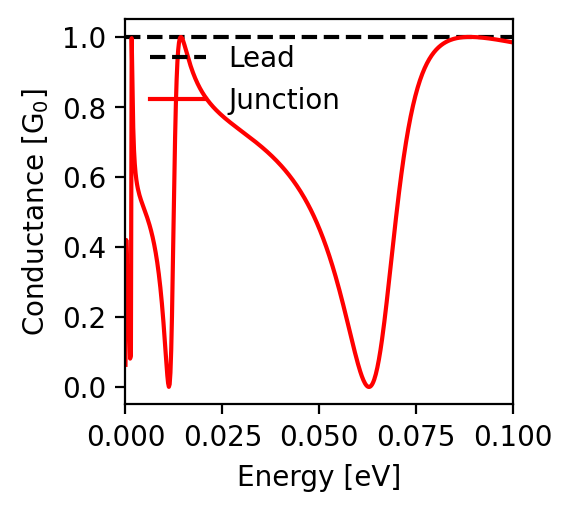

The table this chart was drawn from, first rows:
energy; conductance
-0.1; 0.984
-0.0998; 0.985
-0.0996; 0.985
-0.0994; 0.985
-0.0992; 0.986
-0.099; 0.986
-0.0988; 0.987
-0.0986; 0.987
-0.0984; 0.988
-0.0982; 0.988
-0.098; 0.988
-0.0978; 0.989
-0.0976; 0.989
-0.0974; 0.989
-0.0972; 0.99
-0.097; 0.99
-0.0968; 0.991
-0.0966; 0.991
-0.0964; 0.991
-0.0962; 0.992
-0.096; 0.992
-0.0958; 0.992
-0.0956; 0.993
-0.0954; 0.993
-0.0952; 0.993
-0.095; 0.994
-0.0948; 0.994
-0.0946; 0.994
-0.0944; 0.995
-0.0942; 0.995
-0.094; 0.995
-0.0938; 0.996
-0.0936; 0.996
-0.0934; 0.996
-0.0932; 0.997
-0.093; 0.997
-0.0928; 0.997
-0.0926; 0.997
-0.0924; 0.998
-0.0922; 0.998
-0.092; 0.998
-0.0918; 0.998
-0.0916; 0.998
-0.0914; 0.999
-0.0912; 0.999
-0.091; 0.999
-0.0908; 0.999
-0.0906; 0.999
-0.0904; 0.999
-0.0902; 1.0
-0.09; 1.0
-0.0898; 1.0
-0.0896; 1.0
-0.0894; 1.0
-0.0892; 1.0
-0.089; 1.0
-0.0888; 1.0
-0.0886; 1.0
-0.0884; 1.0
-0.0882; 1.0
... 941 more rows
